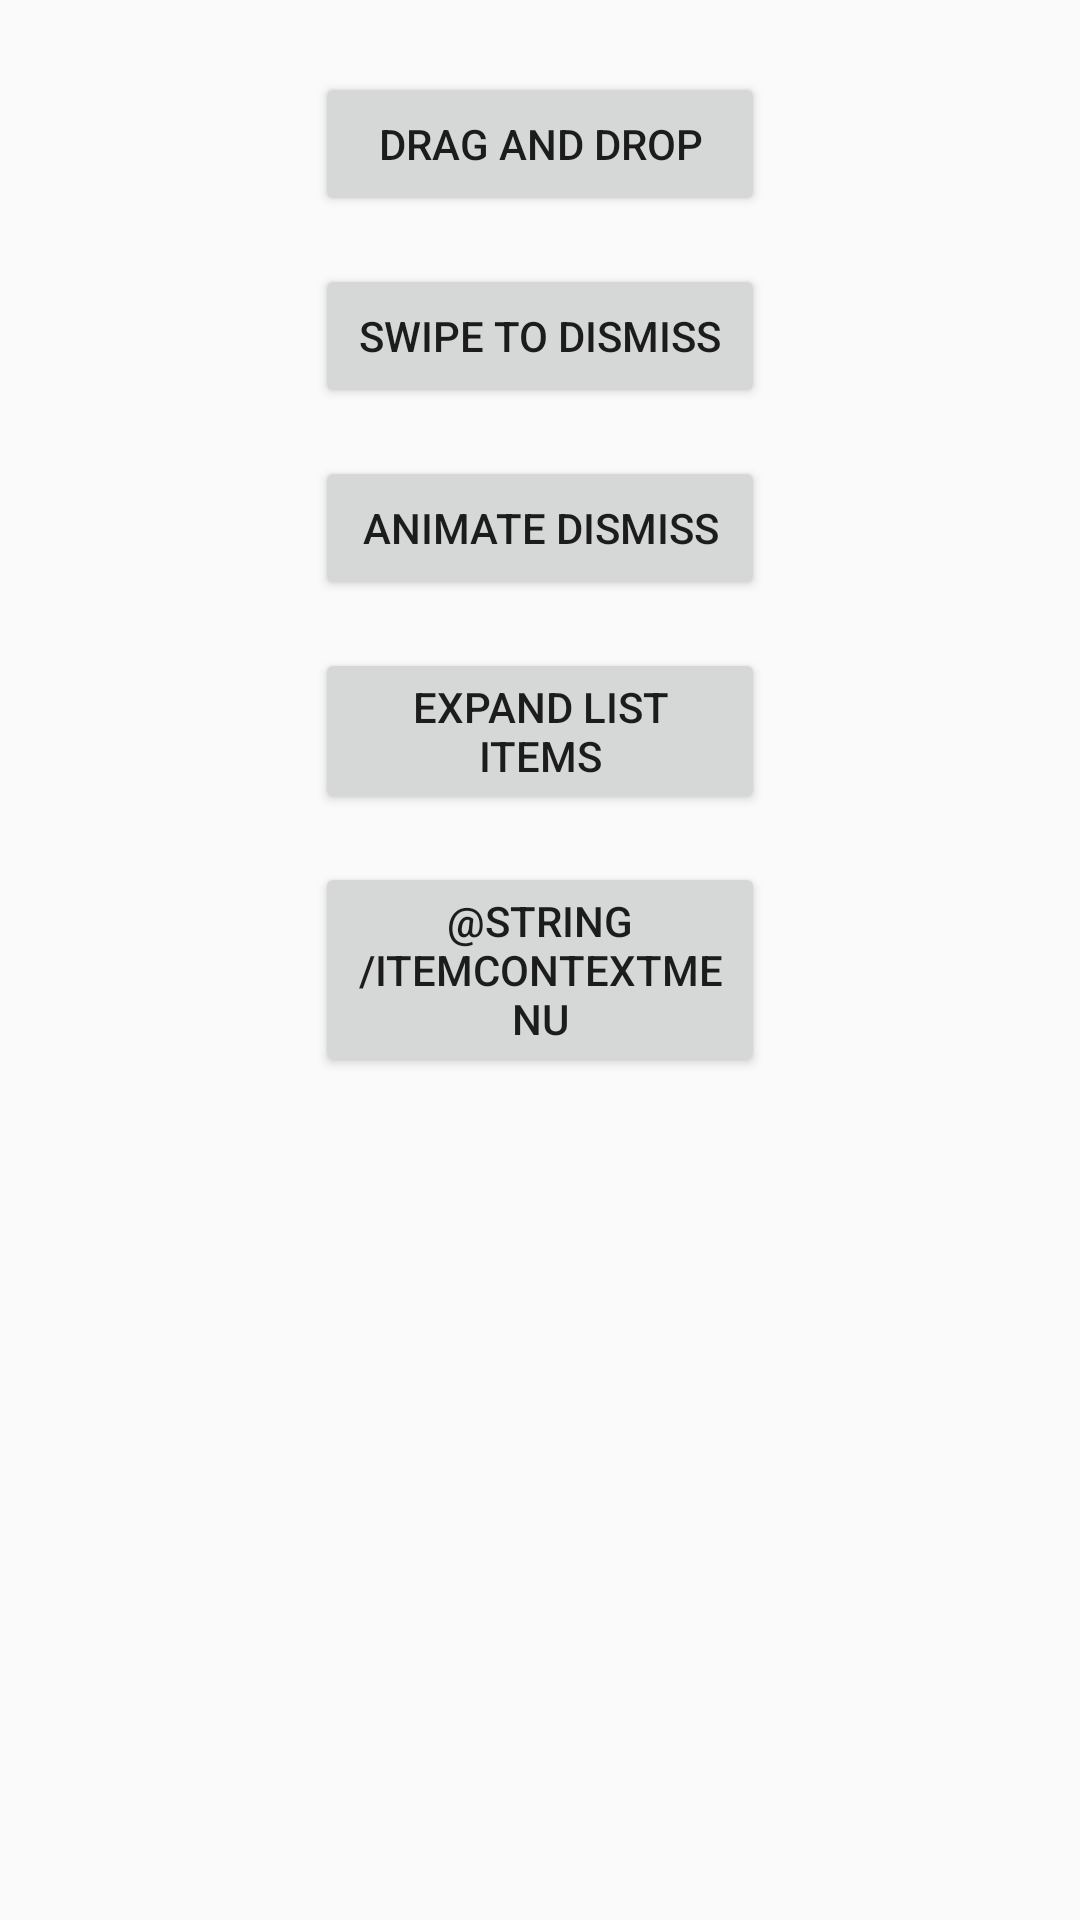

Here is an Android app screen rendered from its layout file. Give the layout XML and the strings, colors and styles it references.
<!-- AndroidManifest.xml: application theme AppTheme -->
<!-- res/layout/activity_examples_itemmanipulations.xml -->
<?xml version="1.0" encoding="utf-8"?>
<ScrollView xmlns:android="http://schemas.android.com/apk/res/android"
    android:layout_width="match_parent"
    android:layout_height="match_parent"
    android:clipToPadding="false"
    android:gravity="center_horizontal"
    android:orientation="vertical"
    android:padding="8dp"
    android:scrollbarStyle="outsideOverlay" >

    <LinearLayout
        android:layout_width="match_parent"
        android:layout_height="wrap_content"
        android:layout_marginTop="@dimen/paddingTop"
        android:gravity="center_horizontal"
        android:orientation="vertical"
        android:padding="8dp" >

        <Button
            android:layout_width="150dp"
            android:layout_height="wrap_content"
            android:layout_margin="8dp"
            android:onClick="onDragAndDropClicked"
            android:text="@string/draganddrop" />

        <Button
            android:layout_width="150dp"
            android:layout_height="wrap_content"
            android:layout_margin="8dp"
            android:onClick="onSwipeDismissClicked"
            android:text="@string/swipedismiss" />

        <Button
            android:layout_width="150dp"
            android:layout_height="wrap_content"
            android:layout_margin="8dp"
            android:onClick="onAnimateRemovalClicked"
            android:text="@string/animateremoval" />

        <Button
            android:layout_width="150dp"
            android:layout_height="wrap_content"
            android:layout_margin="8dp"
            android:onClick="onExpandListItemAdapterClicked"
            android:text="@string/expandablelistitemadapter" />
        
        <Button
            android:layout_width="150dp"
            android:layout_height="wrap_content"
            android:layout_margin="8dp"
            android:onClick="onItemContextMenuClicked"
            android:text="@string/itemcontextmenu" />
    </LinearLayout>

</ScrollView>
<!-- resources referenced by this layout -->
<resources>
  <string name="animateremoval">Animate dismiss</string>
  <string name="draganddrop">Drag and Drop</string>
  <string name="expandablelistitemadapter">Expand list items</string>
  <string name="swipedismiss">Swipe to dismiss</string>
  <style name="AppTheme" parent="AppBaseTheme">
          
      </style>
  <style name="AppBaseTheme" parent="@style/Theme.AppCompat.Light">
          
      </style>
</resources>
